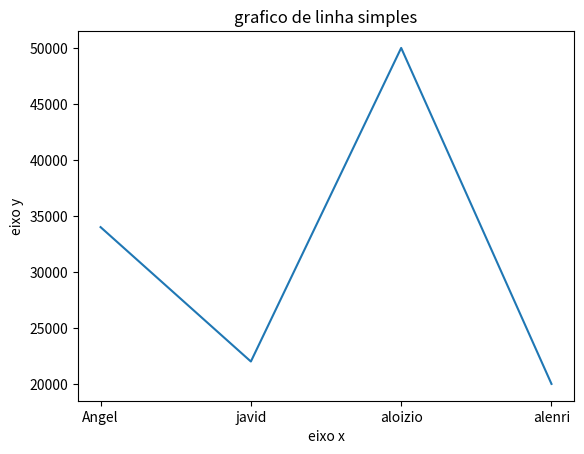

Write the Python code that produced this figure.
import pandas as pd

dados = {'nome': ['Angel','javid','aloizio','alenri'],
      'idade' : [17,18,20,17],
      'departamento' : ['administrativo','financeiro','comercial','produção'],
      'salario' : [34000,22000,50000,20000]}

df = pd.DataFrame(dados)

print(df)


dados = df ['departamento']
print(dados.info())
print(dados)


df['salario_definitivo'] = df ['salario'] * 4
print(df)


import matplotlib.pyplot as plt





plt.plot(df['nome'],(df['salario']))

plt.title('grafico de linha simples')
plt.xlabel('eixo x')
plt.ylabel('eixo y')

plt.show()



